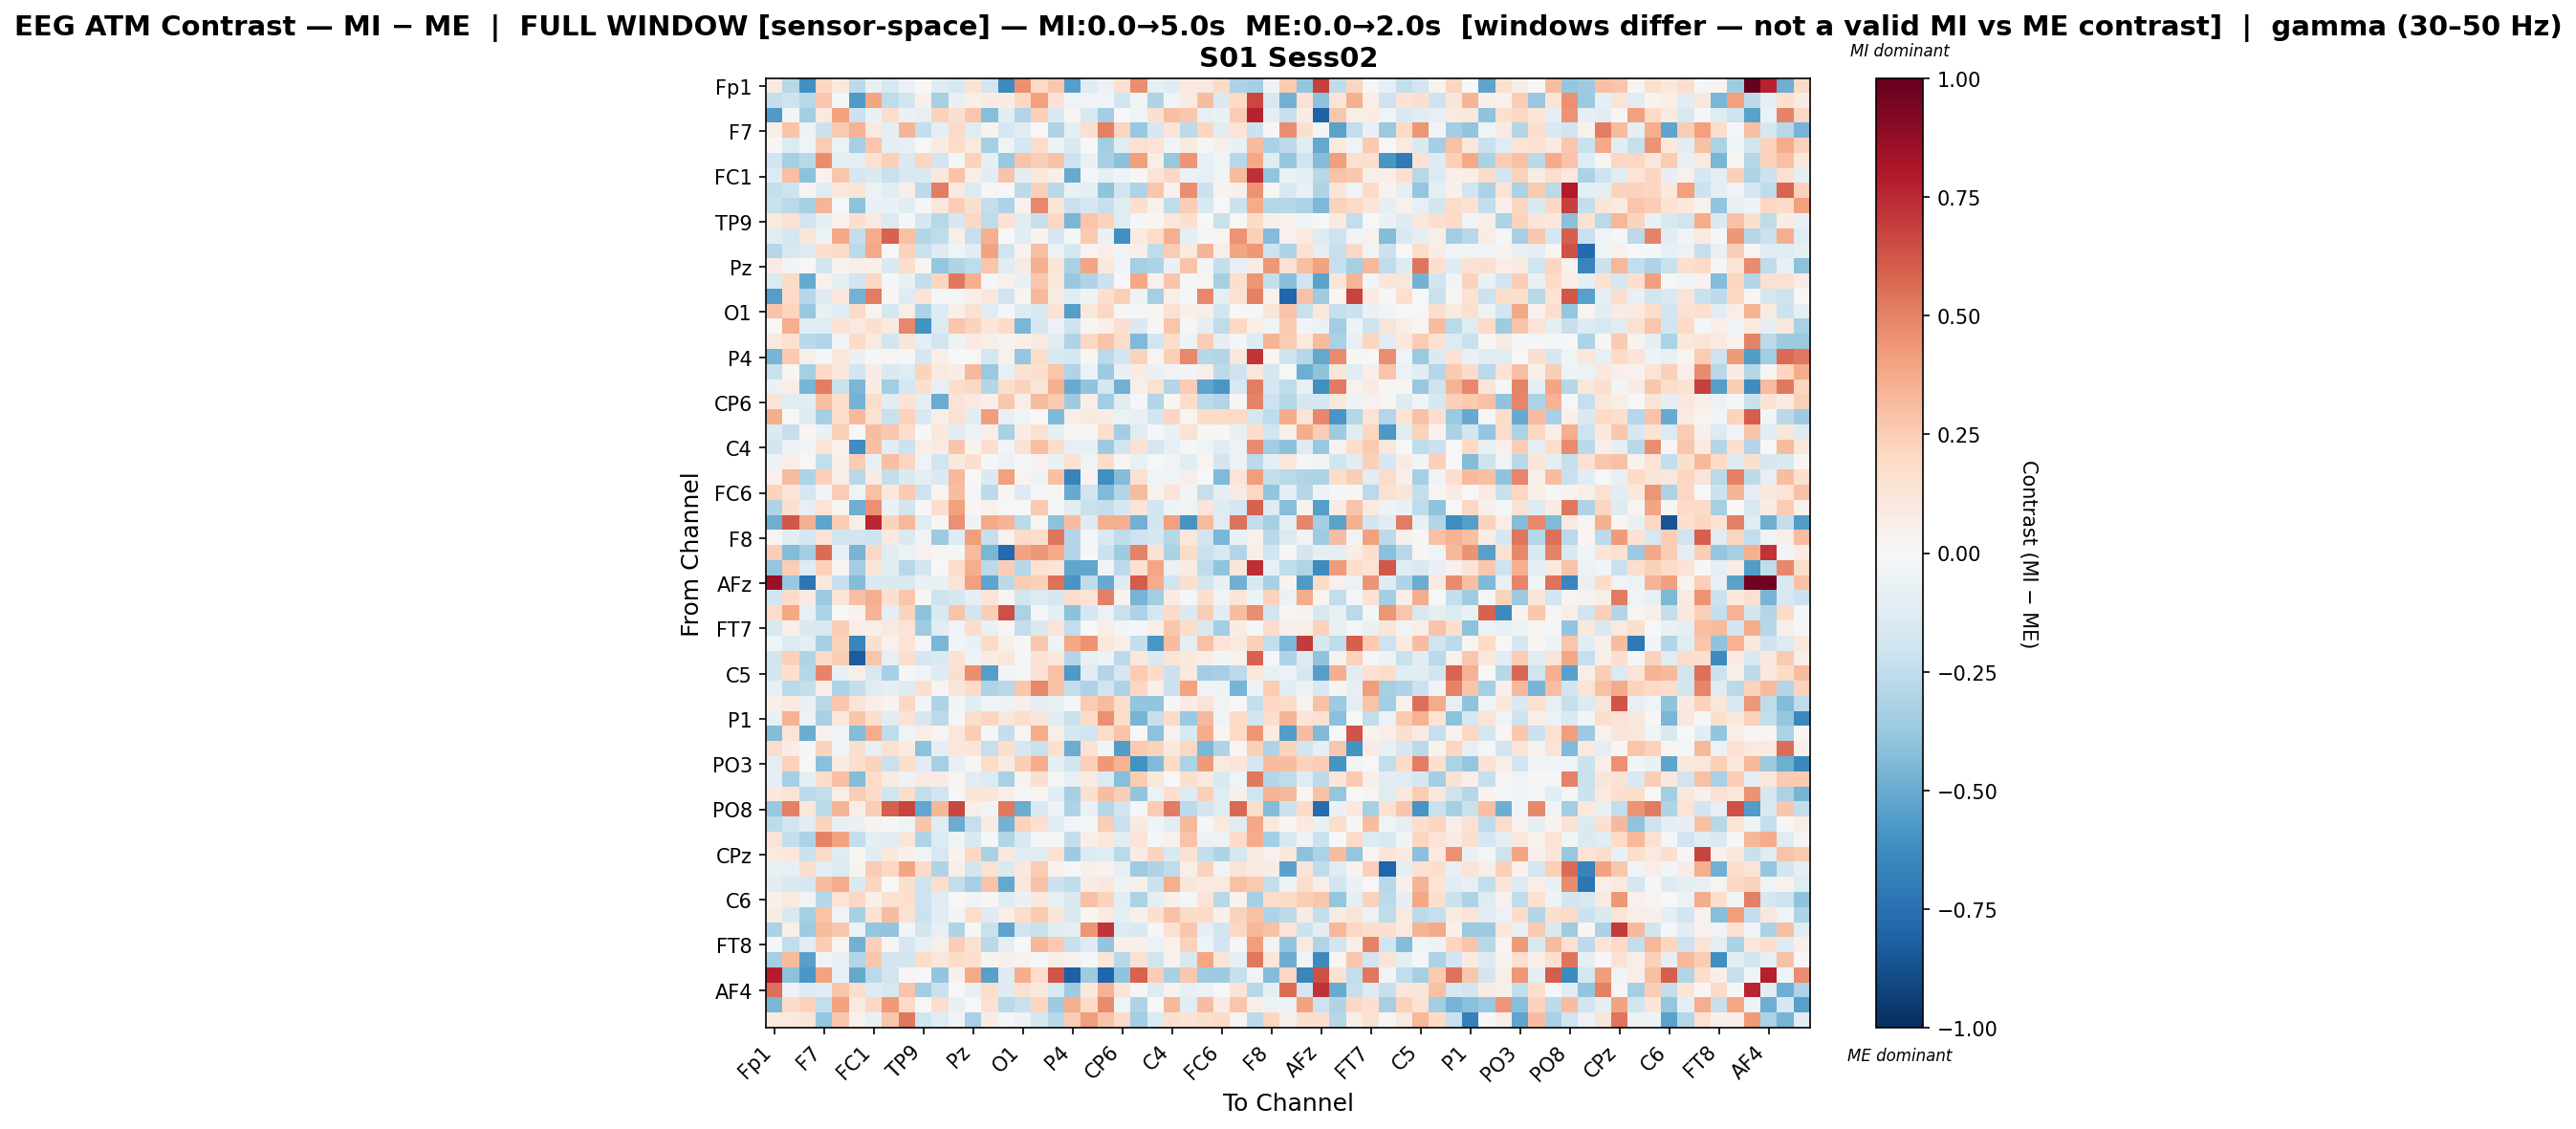

The data file committed next to this chart (first rows):
, Fp1, Fz, F3, F7, FT9, FC5, FC1, C3, T7, TP9, CP5, CP1, Pz, P3, P7, O1, Oz, O2, P4, P8, TP10, CP6, CP2
Fp1, 0.08371, -0.2786, -0.616, 0.2102, 0.1075, -0.2648, -0.07325, -0.1613, -0.06, 0.003606, -0.1249, -0.1599, 0.1449, -0.1927, -0.6358, 0.4606, 0.1971, 0.2709, -0.5505, -0.1244, -0.0581, 0.1562, 0.4668
Fz, -0.2411, -0.2048, -0.2792, 0.2681, -0.01865, -0.5672, 0.3939, -0.2559, -0.1822, 0.05301, -0.3303, -0.07517, 0.05955, 0.07815, 0.07234, 0.2093, 0.4095, 0.1482, -0.04322, -0.03228, -0.03289, -0.1993, -0.03803
F3, -0.5644, -0.02994, -0.3504, 0.0911, 0.4001, -0.2128, -0.06571, 0.1737, -0.06462, -0.0789, 0.2299, 0.1605, 0.2716, -0.4264, -0.1037, -0.293, 0.2401, -0.1426, 0.02103, -0.16, -0.3392, -0.002643, -0.04006
F7, 0.0553, 0.2871, -0.04756, -0.2126, 0.26, 0.349, 0.0948, -0.09854, 0.3419, -0.2409, -0.1005, 0.1934, -0.1207, 0.03566, -0.1672, -0.1155, 0.0003247, -0.2981, -0.09607, 0.1621, 0.5077, 0.2159, -0.378
FT9, 0.01077, -0.137, -0.04248, 0.2519, -0.05804, -0.33, 0.2744, -0.09051, -0.0836, -0.002573, 0.08578, 0.1818, 0.1007, -0.3307, -0.04155, -0.1724, 0.1807, -0.04913, -0.1485, 0.002218, -0.3486, -0.1187, 0.1501
FC5, -0.1879, -0.3333, -0.2811, 0.4636, -0.08887, -0.09886, 0.1523, 0.2397, -0.1428, 0.2134, -0.1877, -0.01754, 0.2288, -0.09374, -0.3693, 0.2886, 0.2428, 0.2906, -0.2103, -0.06371, -0.3274, -0.4122, 0.4116
FC1, -0.1281, 0.3031, -0.4101, 0.03456, 0.277, -0.178, -0.1423, -0.2217, -0.1541, -0.154, 0.1097, 0.2856, 0.05887, -0.1034, 0.2822, -0.109, 0.1067, 0.05965, -0.5019, -0.01798, -0.07853, -0.04107, 0.01125
C3, -0.2421, -0.2081, 0.02708, -0.1212, 0.1084, 0.1397, -0.05712, -0.1016, 0.06916, -0.2607, 0.5155, 0.08605, -0.1368, 0.01756, -0.00161, -0.2589, 0.2376, -0.2764, -0.06774, -0.1004, -0.4047, -0.203, -0.3064
T7, -0.2241, -0.2676, -0.3291, 0.3382, -0.0007366, -0.4097, -0.06414, -0.06884, -0.1113, -0.01275, 0.1161, 0.2468, 0.161, -0.236, -0.3088, 0.03968, 0.4774, 0.1209, -0.219, -0.1713, -0.228, -0.118, 0.1607
TP9, 0.09488, 0.1526, -0.1986, -0.09274, 0.04152, 0.1614, 0.09432, -0.1398, -0.0135, -0.1711, -0.2748, -0.1693, 0.2055, -0.2538, 0.1457, -0.1127, -0.227, 0.2104, -0.4552, 0.2783, 0.2286, -0.1212, -0.01479
CP5, -0.1143, -0.1719, 0.124, -0.05413, 0.383, -0.2349, 0.3686, 0.5888, 0.2916, -0.2962, -0.2507, 0.05792, -0.2296, 0.3538, 0.0005079, -0.1121, 0.0381, -0.1667, -0.01496, 0.2611, -0.06881, -0.6124, 0.1009
CP1, -0.2891, -0.1598, -0.1309, 0.1632, 0.1903, -0.2663, 0.3752, 0.004732, 0.2314, -0.2202, -0.1321, -0.04272, -0.1149, 0.4024, -0.1954, 0.033, 0.3, -0.06189, -0.1721, 0.03081, 0.05899, -0.03152, 0.04691
Pz, 0.081, -0.02941, 0.004175, -0.1859, 0.03518, 0.06341, 0.04925, -0.148, 0.1763, 0.02922, -0.3897, -0.301, -0.2568, 0.2737, -0.1137, 0.08843, 0.356, 0.1174, -0.3204, 0.3921, 0.1075, -0.02618, -0.3288
P3, -0.146, 0.1875, -0.5061, 0.0455, -0.1012, -0.1972, 0.2036, -0.009285, -0.07556, -0.2431, 0.2185, 0.5261, 0.3526, -0.01833, 0.04591, -0.07705, 0.2678, 0.1081, -0.3826, -0.3047, -0.2135, -0.006659, 0.3835
P7, -0.5491, 0.1893, -0.2838, -0.1314, 0.1087, -0.4738, 0.5113, 0.02054, -0.1263, 0.1363, -0.01972, -0.009278, 0.04727, 0.1038, -0.1954, 0.02446, 0.3241, 0.07644, -0.1199, -0.04912, 0.1716, 0.2399, -0.05066
O1, 0.2876, 0.2147, -0.3792, -0.07367, -0.1167, 0.1996, 0.02711, -0.1662, 0.05662, -0.3072, -0.1299, 0.05438, 0.1522, -0.1224, -0.01352, -0.1285, -0.1417, 0.1414, -0.5542, 0.113, 0.2049, 0.008593, -0.0193
Oz, -0.004664, 0.3596, -0.1245, -0.118, 0.1467, 0.08713, 0.1567, 0.08737, 0.4803, -0.5992, -0.1329, 0.2736, 0.2205, 0.1211, 0.1938, -0.4548, -0.1706, -0.0612, -0.2066, 0.02125, 0.04808, 0.1651, -0.1419
O2, 0.09257, 0.1521, -0.2721, -0.2892, -0.03723, 0.1912, 0.09282, -0.1874, 0.1227, -0.1012, -0.2026, -0.04963, 0.09063, 0.06262, 0.03475, 0.0554, 0.09315, -0.1127, -0.3024, 0.2083, 0.2877, 0.184, -0.4428
P4, -0.4686, 0.2587, 0.06011, -0.01644, 0.1172, -0.06729, -0.02209, 0.02618, -0.0161, -0.1644, 0.05824, 0.00198, -0.0001465, -0.1755, 0.04351, -0.3906, 0.1869, -0.1516, -0.1745, 0.0173, -0.2672, -0.1885, 0.2327
P8, -0.2208, 0.01959, -0.3317, 0.1964, 0.1083, -0.1941, 0.07796, -0.1457, -0.1218, 0.2193, 0.09636, 0.07344, 0.3212, -0.3692, -0.07983, 0.1487, 0.1686, 0.2747, -0.303, -0.06168, -0.3611, -0.07689, 0.07481
TP10, -0.06361, 0.06826, -0.4676, 0.5156, -0.225, -0.46, 0.07426, -0.3459, -0.1673, 0.1584, -0.07835, 0.1751, 0.2076, -0.2939, 0.1731, 0.2253, 0.1238, 0.3585, -0.5059, -0.3993, -0.1753, -0.4801, 0.05752
CP6, 0.1395, -0.1028, -0.1159, 0.3019, 0.1852, -0.4759, 0.1862, -0.1132, 0.1475, -0.1009, -0.4932, 0.1292, 0.101, 0.04756, 0.2717, 0.06602, 0.315, 0.2592, -0.3548, 0.07, -0.3514, -0.1175, -0.01776
CP2, 0.3607, -0.002545, -0.1327, -0.3352, 0.1836, 0.3281, 0.147, -0.2222, 0.2325, -0.1525, 0.05751, 0.1488, -0.1155, 0.4171, -0.07841, -0.03176, 0.004136, -0.4387, 0.06915, 0.09853, 0.07348, -0.06613, -0.07093
Cz, -0.141, -0.2301, 0.01648, -0.0637, 0.2387, 0.001523, 0.3073, 0.2706, 0.1745, -0.002159, 0.109, -0.1024, -0.06051, 0.05503, -0.3204, 0.07683, 0.1524, -0.09863, 0.01421, -0.007598, 0.1725, -0.3446, -0.1196
C4, -0.1823, -0.06127, -0.02946, 0.1313, 0.04425, -0.6241, 0.3016, -0.111, -0.2124, 0.06746, 0.08471, 0.2762, 0.03591, 0.166, -0.03002, 0.1419, 0.3021, 0.1809, -0.083, -0.07036, -0.3645, -0.1964, 0.1467
T8, -0.05509, 0.0652, -0.004648, -0.248, 0.06236, 0.2528, -0.08297, 0.3034, 0.2129, -0.0364, -0.1999, 0.1086, 0.1675, -0.01849, -0.06059, -0.01523, 0.03267, -0.06839, 0.1522, -0.04592, 0.1816, 0.0259, -0.07076
FT10, 0.04409, 0.3183, -0.312, 0.2344, 0.06788, -0.2739, 0.07552, -0.2402, -0.1458, -0.09293, -0.1429, 0.3247, 0.0007826, -0.146, 0.4075, 0.02397, -0.05247, 0.2993, -0.6594, 0.0383, -0.612, -0.433, 0.1551
FC6, 0.2192, 0.1264, -0.1744, -0.02937, 0.2532, -0.03597, 0.292, 0.1061, 0.2602, -0.2091, 0.03064, 0.3068, -0.02344, -0.2581, 0.007905, -0.1276, -0.01297, 0.01149, -0.5067, -0.2031, -0.442, -0.2945, 0.3133
FC2, -0.3019, 0.161, -0.08573, 0.1324, 0.01991, -0.4886, 0.455, -0.06517, -0.1917, -0.01879, 0.1734, 0.4063, 0.01668, 0.03269, -0.001712, -0.002564, 0.2616, -0.008534, -0.1156, -0.2207, -0.2392, -0.1714, 0.1314
F4, -0.4868, 0.6237, 0.3574, -0.5303, 0.2525, 0.07004, 0.7557, 0.2197, 0.3307, -0.124, 0.01388, 0.4603, -0.05313, 0.3784, 0.3367, -0.2626, 0.0171, -0.4069, 0.3052, -0.1276, 0.3528, 0.3639, -0.4832
F8, 0.02544, -0.1031, -0.174, 0.1384, -0.1987, -0.1873, -0.2055, 0.09309, -0.1451, -0.03854, -0.3717, -0.1288, 0.4142, -0.2302, 0.03662, 0.2006, 0.1776, 0.5383, -0.2925, -0.0132, -0.1542, -0.255, -0.2069
AF7, 0.247, -0.4332, -0.3395, 0.56, -0.08081, -0.461, 0.2046, -0.1224, -0.0623, 0.0439, 0.02918, -0.01788, 0.314, -0.4542, -0.7807, 0.3993, 0.4301, 0.3784, -0.2962, 0.007738, -0.2138, -0.3588, 0.4963
AF3, -0.391, 0.2452, -0.1279, 0.2329, 0.03102, -0.3442, 0.1185, -0.1126, -0.2772, -0.1827, 0.006814, 0.1853, 0.362, -0.2678, 0.2445, -0.2879, 0.1542, 0.1302, -0.5172, -0.523, -0.03497, -0.2609, 0.1528
AFz, 0.8521, -0.377, -0.7253, 0.1044, -0.2295, -0.4325, -0.1423, -0.1449, -0.1495, -0.0744, -0.06416, 0.136, 0.4138, -0.5296, -0.2722, 0.252, 0.2346, 0.547, -0.5836, -0.252, -0.5051, -0.1273, 0.6051
F1, -0.1923, 0.1914, 0.08533, -0.36, 0.1218, 0.3002, 0.3658, 0.1629, 0.2796, 0.01108, -0.2053, -0.173, -0.08929, 0.1316, 0.02328, -0.1868, -0.1329, -0.1749, 0.187, 0.1362, 0.5019, 0.03533, -0.4679
F5, 0.183, 0.3875, -0.08581, -0.3114, -0.0006864, 0.0316, 0.3387, -0.08668, 0.2211, -0.4064, -0.1503, 0.2848, -0.1863, 0.2433, 0.6465, -0.3132, -0.01686, -0.09227, -0.4087, -0.176, -0.05504, -0.22, -0.3087
FT7, -0.157, 0.05845, -0.1472, -0.154, 0.2447, 0.06511, 0.04695, 0.1004, 0.1258, -0.3566, -0.115, -0.04288, 0.176, -0.07799, 0.0088, -0.2358, -0.1477, 0.1318, -0.249, 0.005082, 0.0655, -0.03111, -0.02158
FC3, -0.04442, -0.1345, -0.09901, -0.3304, 0.2235, -0.6638, 0.1605, 0.04127, 0.133, -0.01518, -0.4608, -0.02775, -0.06303, 0.188, 0.05319, 0.009743, 0.2702, -0.05443, 0.3886, 0.4489, 0.1061, 0.05588, -0.2399
C1, -0.1879, 0.2394, -0.297, 0.1894, 0.2482, -0.8309, 0.2758, -0.08141, 0.1745, -0.1687, -0.1517, 0.1436, -0.04994, 0.07385, 0.113, -0.02105, 0.1519, 0.1038, -0.2904, -0.07312, -0.04869, -0.261, 0.1043
C5, -0.1851, 0.1622, -0.2877, 0.4878, -0.07422, 0.04728, -0.161, -0.3295, 0.01039, -0.03832, -0.1316, 0.1629, 0.4623, -0.5471, -0.02972, -0.0118, 0.1421, 0.2935, -0.5635, -0.1158, -0.2953, -0.1641, 0.2504
TP7, -0.0856, -0.2702, -0.2373, 0.06777, -0.3123, -0.239, -0.1236, -0.08729, -0.1311, 0.1609, 0.02683, 0.1195, 0.1996, -0.3049, -0.2797, 0.2659, 0.4793, 0.2962, -0.2373, -0.3062, -0.2028, -0.306, 0.2056
CP3, 0.0508, 0.09514, -0.0694, -0.2809, 0.2677, 0.1266, 0.06716, 0.0331, 0.2052, -0.02801, -0.3055, -0.0289, -0.1093, -0.03984, -0.0515, 0.05505, -0.09627, -0.07614, -0.0121, 0.2508, 0.316, 0.1832, -0.3951
P1, -0.07378, 0.3466, -0.06121, -0.323, 0.1096, 0.2799, 0.1694, -0.1101, 0.143, -0.171, -0.2619, -0.008526, 0.1781, 0.2125, 0.114, 0.1678, 0.1237, -0.1074, -0.2259, 0.1911, 0.4555, 0.1799, -0.4651
P5, -0.4362, 0.1344, -0.4963, 0.0411, -0.03918, -0.4339, 0.3702, -0.2544, -0.04219, 0.06945, 0.02519, 0.1148, 0.2471, -0.01038, -0.2373, 0.02201, 0.3745, 0.06925, -0.1721, -0.2007, 0.1843, 0.2859, -0.00635
PO7, 0.1793, 0.07611, -0.01983, 0.2259, -0.03646, 0.1599, -0.0808, 0.1523, 0.08595, -0.4083, -0.08833, 0.1132, 0.1203, -0.2286, 0.1698, -0.1713, -0.2208, 0.1617, -0.4996, 0.1421, -0.02696, -0.5589, 0.2616
PO3, -0.08843, 0.2272, -0.00638, -0.4163, 0.08289, 0.1795, 0.2336, -0.2194, 0.1746, -0.1118, -0.3284, -0.08136, 0.01484, 0.1865, 0.0921, 0.2491, 0.3694, -0.09605, -0.18, 0.2415, 0.432, 0.3493, -0.607
POz, -0.08853, -0.3283, -0.09307, 0.1823, 0.304, -0.4367, 0.1855, 0.09826, -0.05121, 0.08431, 0.07999, 0.02399, -0.1041, -0.1336, -0.3228, 0.03764, 0.162, -0.01748, -0.08275, 0.08841, -0.1384, -0.4271, 0.2569
PO4, 0.1036, 0.131, -0.2636, -0.2477, 0.06325, 0.2484, 0.1891, -0.1962, 0.1837, -0.2443, -0.2007, -0.003593, 0.1176, 0.123, 0.05896, 0.01064, 0.02648, -0.1169, -0.331, 0.1597, 0.31, 0.2435, -0.3941
PO8, -0.3777, 0.5038, 0.1158, -0.2585, 0.339, 0.06169, 0.2465, 0.5963, 0.6757, -0.5211, 0.3351, 0.6666, 0.0577, -0.03761, 0.5274, -0.4983, -0.1496, -0.04704, -0.3099, -0.06673, -0.2816, -0.2031, -0.01052
P6, -0.2613, -0.1975, -0.1162, 0.2201, -0.07728, -0.06307, 0.03592, -0.004563, -0.04508, 0.2746, -0.125, -0.494, -0.2339, 0.07968, -0.4765, 0.2293, 0.1603, -0.1142, -0.03102, -0.0125, 0.2482, -0.2227, 0.09029
P2, 0.1255, -0.2361, -0.3198, 0.4938, 0.4032, -0.243, -0.1012, -0.1119, 0.1219, -0.3013, -0.1405, -0.04403, -0.1493, -0.01918, -0.2942, -0.1547, -0.01267, -0.008728, -0.2401, 0.06552, 0.1039, -0.1047, 0.1315
CPz, 0.1009, 0.1127, -0.2179, 0.1928, -0.1175, 0.02202, -0.1028, 0.1023, 0.04725, -0.0357, -0.1594, 0.03597, 0.2051, -0.3246, 0.1025, -0.1057, -0.107, 0.1489, -0.3573, -0.1362, -0.1175, -0.2696, 0.08176
CP4, -0.07042, -0.08259, 0.1769, -0.09654, -0.1395, 0.03427, 0.2569, 0.2059, 0.395, 0.1877, -0.3006, 0.05971, -0.181, 0.1491, -0.153, 0.1079, 0.251, 0.0443, 0.003308, 0.04828, 0.0313, -0.08503, -0.3569
TP8, -0.1099, -0.1553, -0.1681, 0.3073, 0.3739, -0.1481, 0.2154, 0.007647, 0.1631, -0.2065, 0.1732, -0.2422, -0.3298, 0.286, -0.5104, 0.1094, 0.2935, -0.2179, -0.2507, 0.07092, 0.1028, -0.05341, 0.05281
C6, 0.05118, 0.0878, -0.0316, -0.2879, 0.1355, 0.2062, 0.05248, 0.1532, 0.1646, -0.2079, -0.1214, 0.005458, -0.03591, 0.01758, -0.1186, -0.0681, 0.1068, -0.07093, -0.1472, 0.2932, 0.2206, -0.1134, -0.3177
C2, 0.07317, -0.1523, -0.3334, 0.2838, -0.03647, -0.3306, 0.1421, 0.3108, 0.1548, -0.2122, -0.1167, -0.02568, 0.1801, -0.1278, 0.06638, 0.1808, 0.2644, 0.1395, -0.1473, 0.01575, 0.0783, -0.09094, 0.04741
FC4, -0.3158, 0.0482, -0.358, 0.3202, 0.2664, -0.05904, -0.3829, -0.3936, -0.02702, -0.1812, -0.08398, -0.3043, -0.009323, -0.2259, -0.525, -0.1954, -0.2262, -0.1193, -0.09983, 0.4375, 0.7135, -0.1354, -0.1521
FT8, -0.02211, -0.2429, -0.1111, 0.2489, 0.02676, -0.4778, 0.2367, 0.01711, -0.165, -0.08072, 0.06153, 0.2463, 0.156, -0.27, -0.09832, 0.004557, 0.335, 0.2604, -0.2233, -0.131, -0.395, 0.04824, 0.05105
F6, -0.335, 0.3172, -0.5403, -0.04418, -0.0823, -0.2925, 0.2697, -0.1818, -0.1812, 0.1849, 0.1112, 0.1867, 0.1681, 0.02899, 0.05158, 0.03425, -0.01295, 0.05911, 0.04111, -0.0165, 0.118, -0.2794, 0.1413
AF8, 0.7885, -0.4091, -0.5808, 0.4033, -0.07911, -0.5092, -0.2718, -0.1888, 0.01525, -0.004545, -0.3947, 0.0489, 0.3766, -0.5465, -0.1319, 0.3604, 0.1734, 0.6327, -0.8133, -0.3533, -0.7929, -0.4008, 0.5909
... 3 more rows
